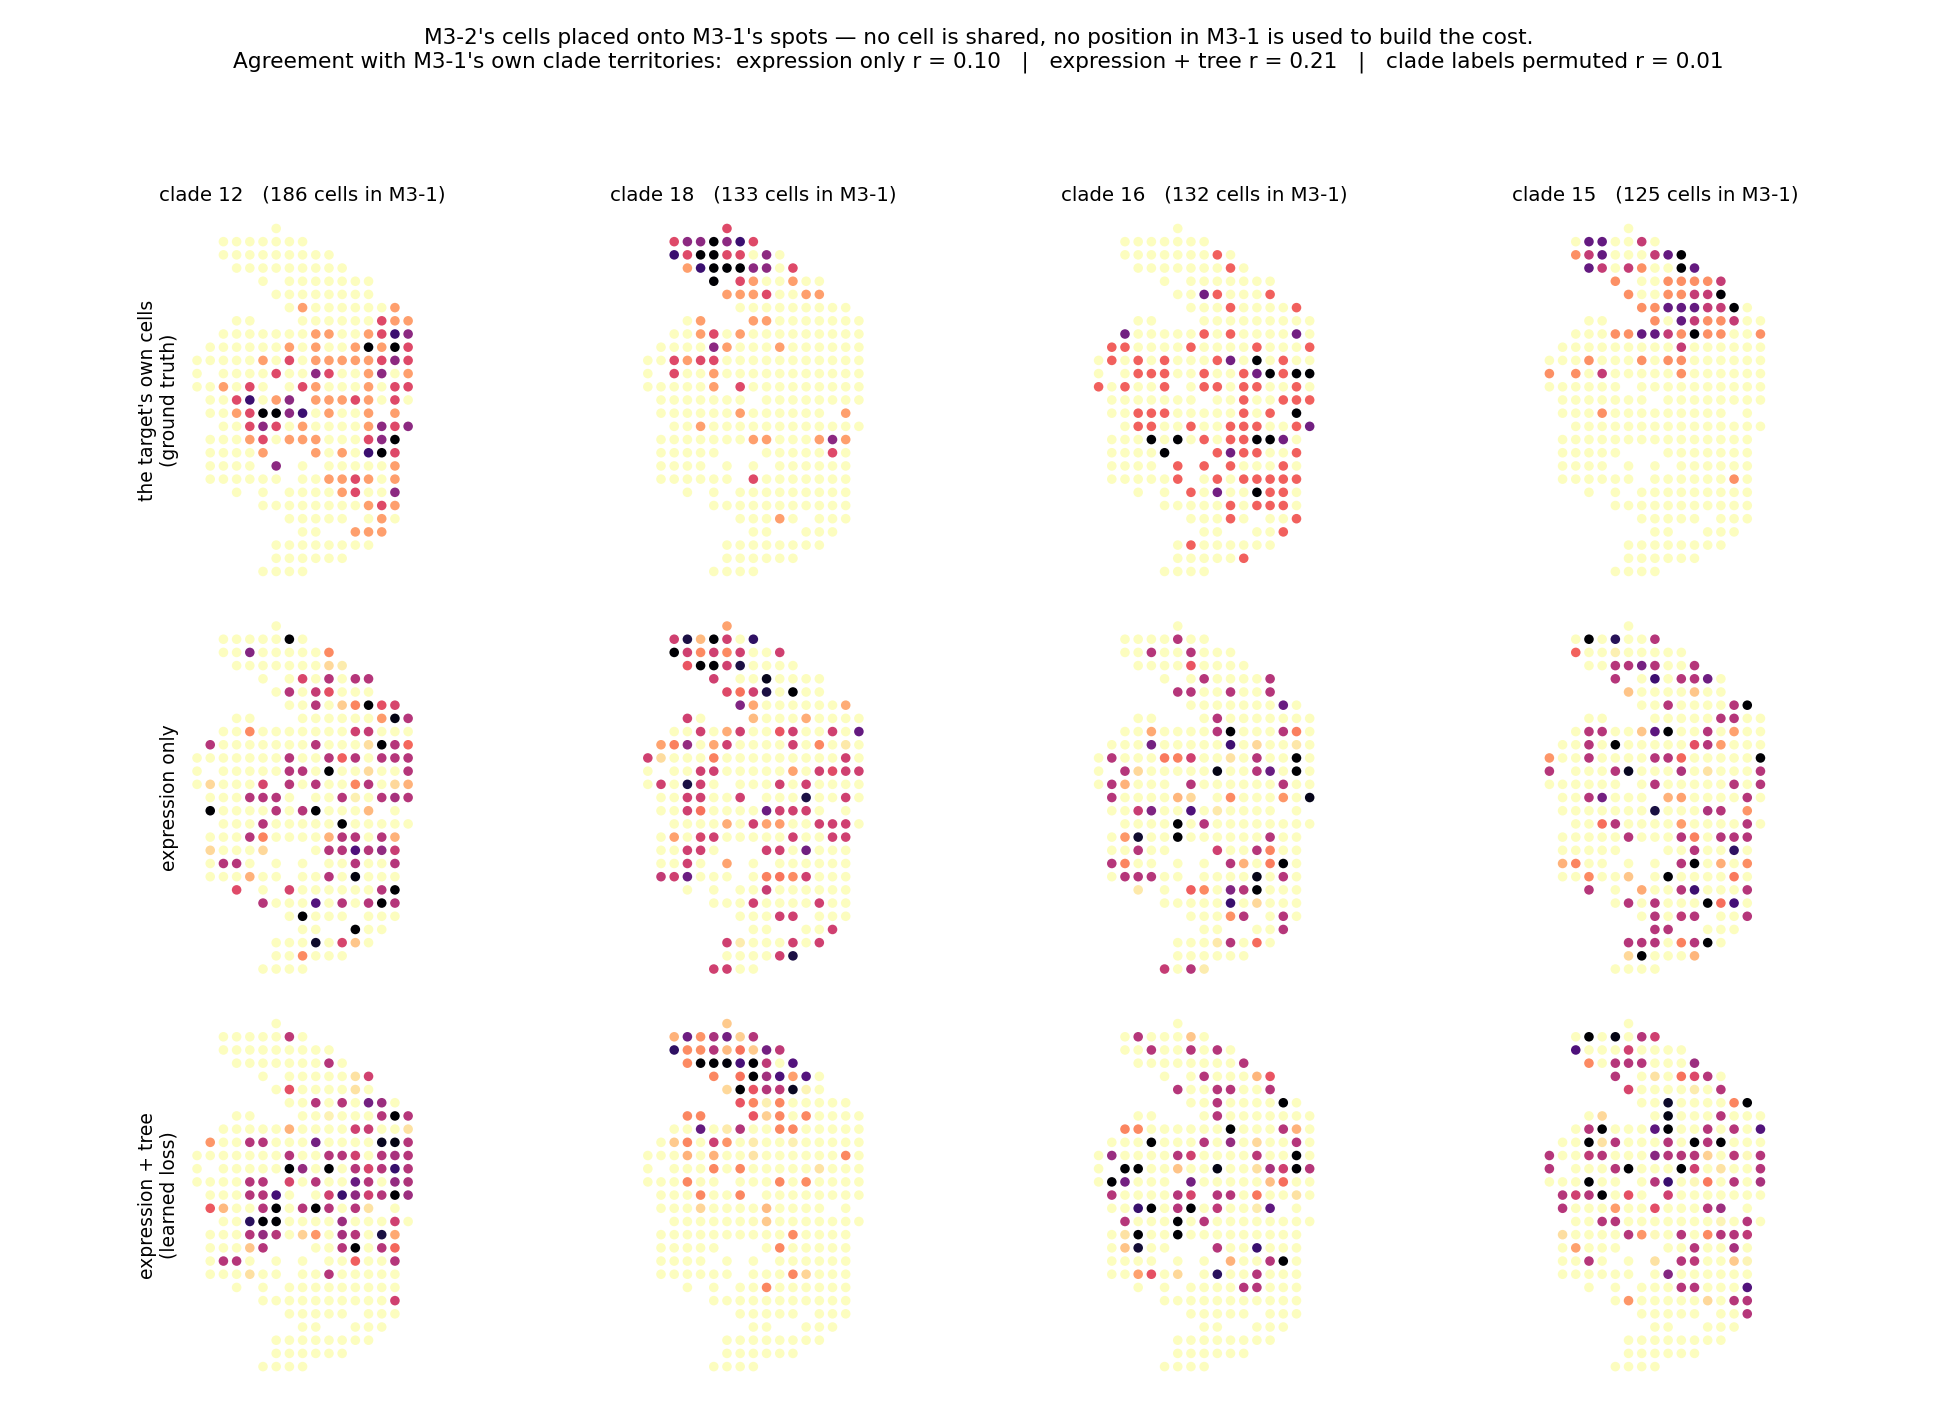

The table this chart was drawn from, first rows:
src, tgt, arm, w, r
M3-1, M3-4, expression only, 0.0, 0.03836
M3-1, M3-4, FGW, 0.0804, 0.07571
M3-1, M3-4, FGW, 0.5146, 0.08999
M3-1, M3-4, FGW, 0.2412, 0.09491
M3-1, M3-4, FGW, 0.7236, 0.06082
M3-1, M3-4, FGW, 1.045, 0.04558
M3-1, M3-4, FGW, 0.1608, 0.08776
M3-1, M3-4, FGW, 0.3538, 0.06614
M3-1, M3-4, FGW NULL (clades permuted), -1.0, 0.01465
M3-1, M3-4, expression only, 0.0, 0.03836
M3-1, M3-4, learned, 0.3538, 0.004189
M3-1, M3-4, learned, 0.0804, 0.07456
M3-1, M3-4, learned, 0.7236, -0.004614
M3-1, M3-4, learned, 0.2412, 0.002542
M3-1, M3-4, learned, 0.1608, 0.05494
M3-1, M3-4, learned, 0.5146, 0.00945
M3-1, M3-4, learned, 1.045, -0.01902
M3-1, M3-4, learned NULL (clades permuted), -1.0, 0.01112
M3-2, M3-1, expression only, 0.0, 0.1005
M3-2, M3-1, FGW, 0.0297, 0.1743
M3-2, M3-1, FGW, 0.09504, 0.1037
M3-2, M3-1, FGW, 0.04455, 0.1645
M3-2, M3-1, FGW, 0.01485, 0.1865
M3-2, M3-1, FGW, 0.193, 0.09324
M3-2, M3-1, FGW, 0.06534, 0.1399
M3-2, M3-1, FGW, 0.1336, 0.1213
M3-2, M3-1, FGW NULL (clades permuted), -1.0, 0.008002
M3-2, M3-1, expression only, 0.0, 0.1005
M3-2, M3-1, learned, 0.01485, 0.1769
M3-2, M3-1, learned, 0.0297, 0.2085
M3-2, M3-1, learned, 0.04455, 0.2084
M3-2, M3-1, learned, 0.06534, 0.2148
M3-2, M3-1, learned, 0.09504, 0.1988
M3-2, M3-1, learned, 0.1336, 0.1051
M3-2, M3-1, learned, 0.193, 0.09419
M3-2, M3-1, learned NULL (clades permuted), -1.0, 0.01088
M3-4, M3-2, expression only, 0.0, 0.05645
M3-4, M3-2, FGW, 0.01465, 0.08832
M3-4, M3-2, FGW, 0.0293, -0.05563
M3-4, M3-2, FGW, 0.1318, -0.07477
M3-4, M3-2, FGW, 0.06446, -0.08179
M3-4, M3-2, FGW, 0.09376, -0.08456
M3-4, M3-2, FGW, 0.1905, -0.019
M3-4, M3-2, FGW, 0.04395, -0.03024
M3-4, M3-2, FGW NULL (clades permuted), -1.0, 0.02216
M3-4, M3-2, expression only, 0.0, 0.05645
M3-4, M3-2, learned, 0.01465, 0.096
M3-4, M3-2, learned, 0.04395, 0.08923
M3-4, M3-2, learned, 0.09376, 0.02316
M3-4, M3-2, learned, 0.1905, 0.04127
M3-4, M3-2, learned, 0.0293, 0.07899
M3-4, M3-2, learned, 0.06446, 0.07371
M3-4, M3-2, learned, 0.1318, 0.05129
M3-4, M3-2, learned NULL (clades permuted), -1.0, 0.02224
M3-4, M3-4, CEILING (within section), 0.2412, 0.3257
M3-1, M3-1, CEILING (within section), 0.04455, 0.2212
M3-2, M3-2, CEILING (within section), 0.04395, 0.2458
